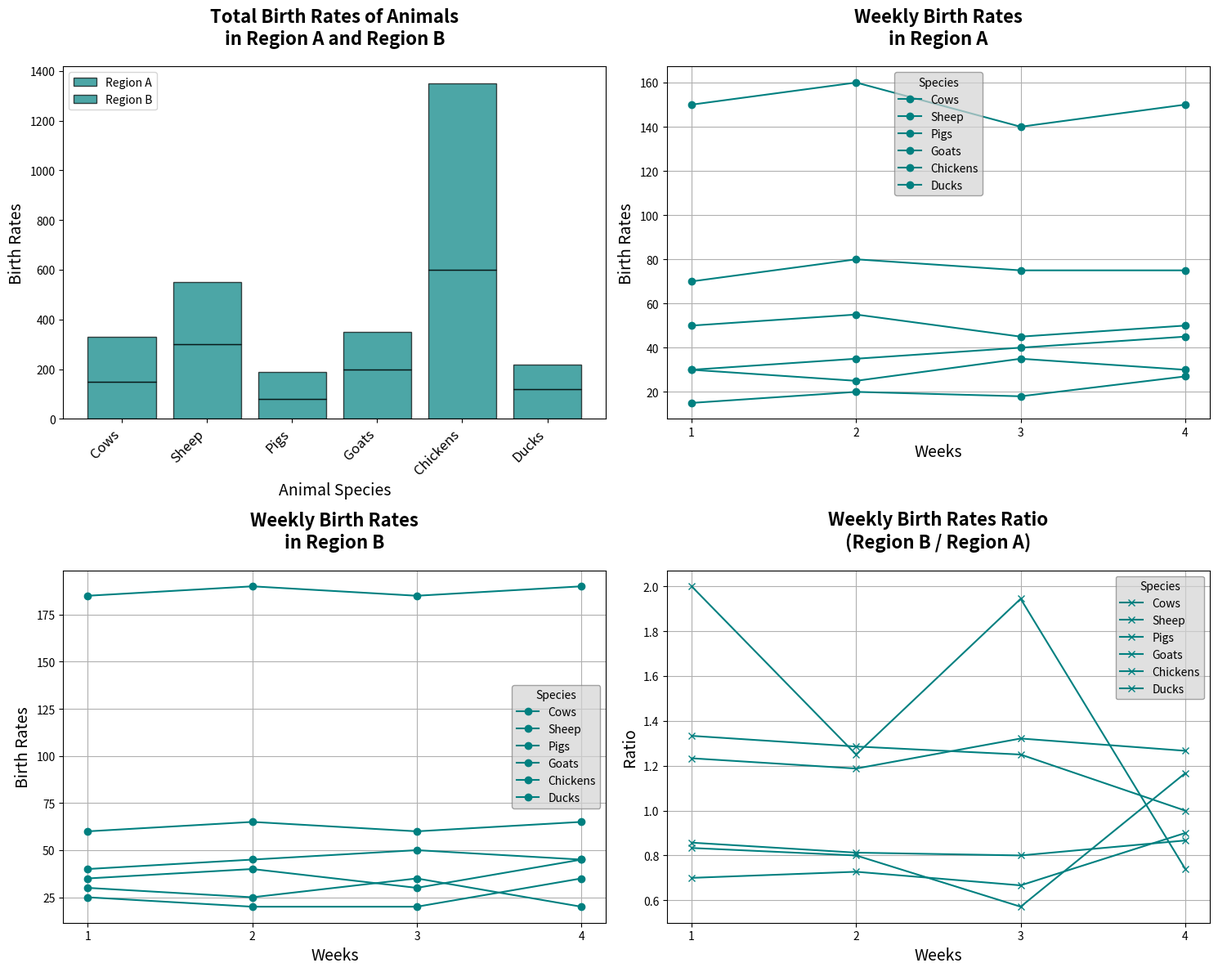

Source code (Python):
import matplotlib.pyplot as plt
import numpy as np

# Define the species and data points for birth rates
species = ['Cows', 'Sheep', 'Pigs', 'Goats', 'Chickens', 'Ducks']
birth_rates_region_A = np.array([150, 300, 80, 200, 600, 120])
birth_rates_region_B = np.array([180, 250, 110, 150, 750, 100])

# Create weekly birth rates data (simplified for illustration)
weeks = np.arange(1, 5)

weekly_birth_rates_region_A = np.array([
    [30, 70, 15, 50, 150, 30],  # Week 1
    [35, 80, 20, 55, 160, 25],  # Week 2
    [40, 75, 18, 45, 140, 35],  # Week 3
    [45, 75, 27, 50, 150, 30]   # Week 4
])

weekly_birth_rates_region_B = np.array([
    [40, 60, 30, 35, 185, 25],  # Week 1
    [45, 65, 25, 40, 190, 20],  # Week 2
    [50, 60, 35, 30, 185, 20],  # Week 3
    [45, 65, 20, 45, 190, 35]   # Week 4
])

# Setup figure and axis
fig, axs = plt.subplots(2, 2, figsize=(15, 12))

# Define a single color for all data groups
single_color = 'teal'

# Overall birth rates in Region A and B
axs[0, 0].bar(species, birth_rates_region_A, color=single_color, edgecolor='black', alpha=0.7, label='Region A')
axs[0, 0].bar(species, birth_rates_region_B, color=single_color, edgecolor='black', alpha=0.7, label='Region B', bottom=birth_rates_region_A)
axs[0, 0].set_title('Total Birth Rates of Animals\nin Region A and Region B', fontsize=16, fontweight='bold', pad=20)
axs[0, 0].set_xlabel('Animal Species', fontsize=14)
axs[0, 0].set_ylabel('Birth Rates', fontsize=14)
axs[0, 0].legend(loc='upper left')
axs[0, 0].set_xticks(np.arange(len(species)))
axs[0, 0].set_xticklabels(species, rotation=45, ha='right', fontsize=12)

# Weekly birth rates in Region A
for i in range(len(species)):
    axs[0, 1].plot(weeks, weekly_birth_rates_region_A[:, i], marker='o', color=single_color, label=species[i])
axs[0, 1].set_title('Weekly Birth Rates\nin Region A', fontsize=16, fontweight='bold', pad=20)
axs[0, 1].set_xlabel('Weeks', fontsize=14)
axs[0, 1].set_ylabel('Birth Rates', fontsize=14)
axs[0, 1].legend(title='Species', fontsize=10, edgecolor='gray', facecolor='lightgrey', framealpha=0.7)
axs[0, 1].set_xticks(weeks)
axs[0, 1].grid(True)

# Weekly birth rates in Region B
for i in range(len(species)):
    axs[1, 0].plot(weeks, weekly_birth_rates_region_B[:, i], marker='o', color=single_color, label=species[i])
axs[1, 0].set_title('Weekly Birth Rates\nin Region B', fontsize=16, fontweight='bold', pad=20)
axs[1, 0].set_xlabel('Weeks', fontsize=14)
axs[1, 0].set_ylabel('Birth Rates', fontsize=14)
axs[1, 0].legend(title='Species', fontsize=10, edgecolor='gray', facecolor='lightgrey', framealpha=0.7)
axs[1, 0].set_xticks(weeks)
axs[1, 0].grid(True)

# Comparison of weekly birth rates ratio (Region B / Region A)
weekly_birth_rate_ratio = weekly_birth_rates_region_B / (weekly_birth_rates_region_A + 1e-6)  # Avoid division by zero
for i in range(len(species)):
    axs[1, 1].plot(weeks, weekly_birth_rate_ratio[:, i], marker='x', color=single_color, label=species[i])
axs[1, 1].set_title('Weekly Birth Rates Ratio\n(Region B / Region A)', fontsize=16, fontweight='bold', pad=20)
axs[1, 1].set_xlabel('Weeks', fontsize=14)
axs[1, 1].set_ylabel('Ratio', fontsize=14)
axs[1, 1].legend(title='Species', fontsize=10, edgecolor='gray', facecolor='lightgrey', framealpha=0.7)
axs[1, 1].set_xticks(weeks)
axs[1, 1].grid(True)

# Layout adjustment
plt.tight_layout()

# Display the plot
plt.show()
